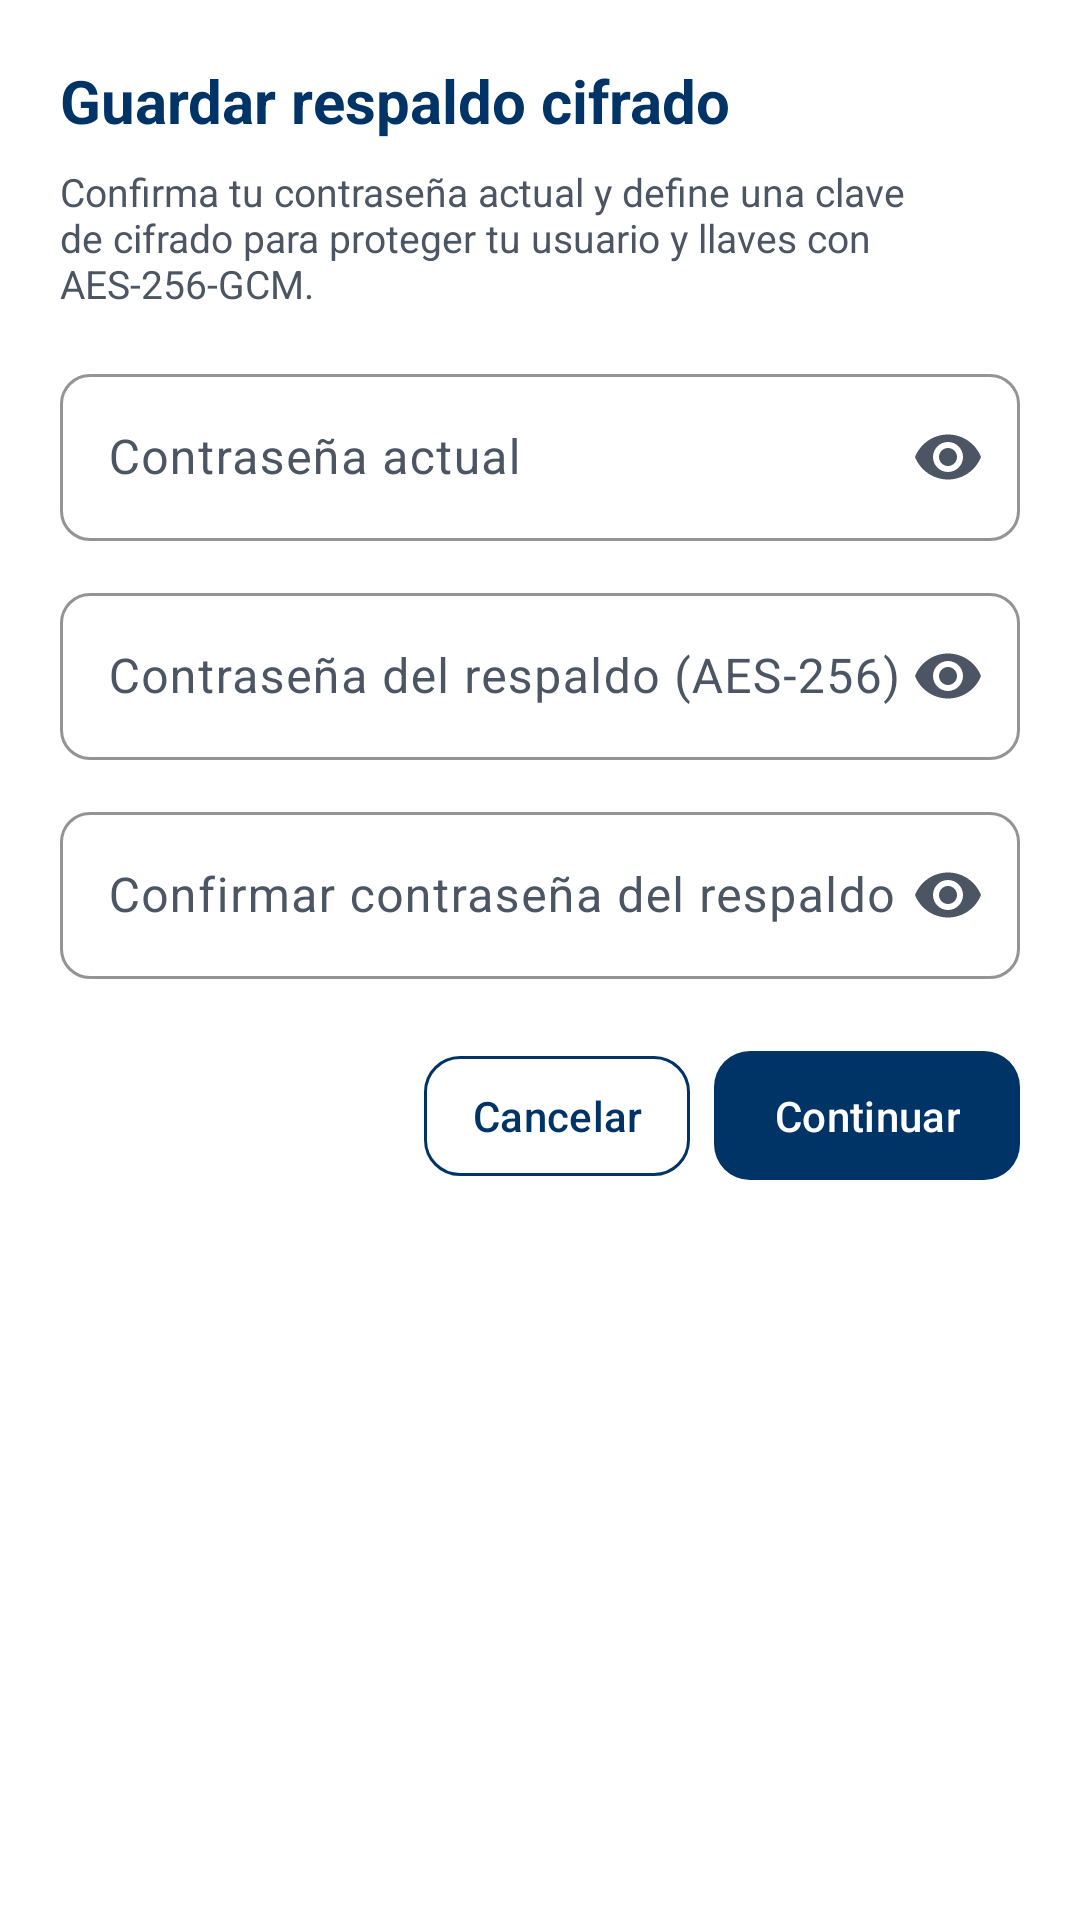

Reconstruct the res/layout file that produces this screen, plus the resources it refers to.
<!-- AndroidManifest.xml: application theme Theme.BBreApp -->
<!-- res/layout/dialog_backup_export.xml -->
<?xml version="1.0" encoding="utf-8"?>
<ScrollView xmlns:android="http://schemas.android.com/apk/res/android"
    xmlns:app="http://schemas.android.com/apk/res-auto"
    android:layout_width="match_parent"
    android:layout_height="wrap_content"
    android:padding="20dp"
    android:background="?attr/colorSurface">

    <LinearLayout
        android:layout_width="match_parent"
        android:layout_height="wrap_content"
        android:orientation="vertical">

        <TextView
            android:layout_width="wrap_content"
            android:layout_height="wrap_content"
            android:text="@string/dialog_backup_export_title"
            android:textColor="@color/bbre_primary"
            android:textSize="20sp"
            android:textStyle="bold"
            android:layout_marginBottom="8dp" />

        <TextView
            android:layout_width="match_parent"
            android:layout_height="wrap_content"
            android:text="@string/dialog_backup_export_desc"
            android:textColor="@color/text_secondary"
            android:textSize="13sp"
            android:layout_marginBottom="16dp" />

        <com.google.android.material.textfield.TextInputLayout
            android:id="@+id/tilExportCurrentPassword"
            style="@style/Widget.BBreApp.TextInputLayout"
            android:layout_width="match_parent"
            android:layout_height="wrap_content"
            android:hint="@string/hint_current_password"
            app:endIconMode="password_toggle"
            app:endIconTint="@color/text_secondary"
            app:errorIconDrawable="@null"
            android:layout_marginBottom="12dp">

            <com.google.android.material.textfield.TextInputEditText
                android:id="@+id/etExportCurrentPassword"
                android:layout_width="match_parent"
                android:layout_height="wrap_content"
                android:textColor="@color/text_primary"
                android:inputType="textPassword" />

        </com.google.android.material.textfield.TextInputLayout>

        <com.google.android.material.textfield.TextInputLayout
            android:id="@+id/tilExportBackupPassword"
            style="@style/Widget.BBreApp.TextInputLayout"
            android:layout_width="match_parent"
            android:layout_height="wrap_content"
            android:hint="@string/hint_backup_password"
            app:endIconMode="password_toggle"
            app:endIconTint="@color/text_secondary"
            app:errorIconDrawable="@null"
            android:layout_marginBottom="12dp">

            <com.google.android.material.textfield.TextInputEditText
                android:id="@+id/etExportBackupPassword"
                android:layout_width="match_parent"
                android:layout_height="wrap_content"
                android:textColor="@color/text_primary"
                android:inputType="textPassword" />

        </com.google.android.material.textfield.TextInputLayout>

        <com.google.android.material.textfield.TextInputLayout
            android:id="@+id/tilExportBackupConfirm"
            style="@style/Widget.BBreApp.TextInputLayout"
            android:layout_width="match_parent"
            android:layout_height="wrap_content"
            android:hint="@string/hint_backup_password_confirm"
            app:endIconMode="password_toggle"
            app:endIconTint="@color/text_secondary"
            app:errorIconDrawable="@null"
            android:layout_marginBottom="20dp">

            <com.google.android.material.textfield.TextInputEditText
                android:id="@+id/etExportBackupConfirm"
                android:layout_width="match_parent"
                android:layout_height="wrap_content"
                android:textColor="@color/text_primary"
                android:inputType="textPassword" />

        </com.google.android.material.textfield.TextInputLayout>

        <LinearLayout
            android:layout_width="match_parent"
            android:layout_height="wrap_content"
            android:orientation="horizontal"
            android:gravity="end">

            <com.google.android.material.button.MaterialButton
                android:id="@+id/btnCancelExport"
                style="@style/Widget.BBreApp.Button.Secondary"
                android:layout_width="wrap_content"
                android:layout_height="wrap_content"
                android:minHeight="48dp"
                android:text="@string/btn_cancel"
                android:layout_marginEnd="8dp" />

            <com.google.android.material.button.MaterialButton
                android:id="@+id/btnConfirmExport"
                style="@style/Widget.BBreApp.Button.Primary"
                android:layout_width="wrap_content"
                android:layout_height="wrap_content"
                android:minHeight="48dp"
                android:text="@string/btn_continue" />

        </LinearLayout>

    </LinearLayout>
</ScrollView>
<!-- resources referenced by this layout -->
<resources>
  <color name="bbre_primary">#003366</color>
  <color name="text_primary">#111827</color>
  <color name="text_secondary">#4B5563</color>
  <string name="btn_cancel">Cancelar</string>
  <string name="btn_continue">Continuar</string>
  <string name="dialog_backup_export_desc">Confirma tu contraseña actual y define una clave de cifrado para proteger tu usuario y llaves con AES-256-GCM.</string>
  <string name="dialog_backup_export_title">Guardar respaldo cifrado</string>
  <string name="hint_backup_password">Contraseña del respaldo (AES-256)</string>
  <string name="hint_backup_password_confirm">Confirmar contraseña del respaldo</string>
  <string name="hint_current_password">Contraseña actual</string>
  <style name="Widget.BBreApp.Button.Primary" parent="Widget.Material3.Button">
          <item name="backgroundTint">@color/button_primary_bg</item>
          <item name="android:textColor">@color/button_primary_text</item>
          <item name="cornerRadius">12dp</item>
          <item name="android:minHeight">56dp</item>
          <item name="android:paddingTop">12dp</item>
          <item name="android:paddingBottom">12dp</item>
          <item name="android:paddingStart">20dp</item>
          <item name="android:paddingEnd">20dp</item>
      </style>
  <style name="Widget.BBreApp.Button.Secondary" parent="Widget.Material3.Button.OutlinedButton">
          <item name="strokeColor">@color/bbre_primary</item>
          <item name="android:textColor">@color/bbre_primary</item>
          <item name="cornerRadius">12dp</item>
          <item name="android:minHeight">48dp</item>
          <item name="android:paddingTop">10dp</item>
          <item name="android:paddingBottom">10dp</item>
          <item name="android:paddingStart">16dp</item>
          <item name="android:paddingEnd">16dp</item>
      </style>
  <style name="Widget.BBreApp.TextInputLayout" parent="Widget.Material3.TextInputLayout.OutlinedBox">
          <item name="boxStrokeColor">@color/bbre_primary</item>
          <item name="hintTextColor">@color/bbre_primary</item>
          <item name="boxBackgroundColor">@color/surface</item>
          <item name="boxCornerRadiusTopStart">10dp</item>
          <item name="boxCornerRadiusTopEnd">10dp</item>
          <item name="boxCornerRadiusBottomStart">10dp</item>
          <item name="boxCornerRadiusBottomEnd">10dp</item>
      </style>
  <style name="Theme.BBreApp" parent="Theme.Material3.DayNight.NoActionBar">
          <item name="colorPrimary">@color/bbre_primary</item>
          <item name="colorOnPrimary">@color/white</item>
          <item name="colorPrimaryDark">@color/bbre_primary_dark</item>
          <item name="colorSecondary">@color/nairusoft_primary</item>
          <item name="colorOnSecondary">@color/white</item>
          <item name="colorAccent">@color/bbre_accent</item>
          <item name="colorSurface">@color/surface</item>
          <item name="colorOnSurface">@color/text_primary</item>
          <item name="colorSurfaceVariant">@color/surface_variant</item>
          <item name="colorOnSurfaceVariant">@color/text_secondary</item>
          <item name="colorOutline">@color/outline_subtle</item>
          <item name="android:colorBackground">@color/background_primary</item>
          <item name="android:statusBarColor">@color/bbre_primary_dark</item>
          <item name="android:navigationBarColor">@color/bbre_primary_dark</item>
          <item name="android:windowBackground">@color/background_primary</item>
      </style>
  <color name="button_primary_bg">#003366</color>
  <color name="button_primary_text">#FFFFFF</color>
  <color name="surface">#FFFFFF</color>
  <color name="white">#FFFFFF</color>
  <color name="bbre_primary_dark">#002244</color>
  <color name="nairusoft_primary">#1976D2</color>
  <color name="bbre_accent">#FFD700</color>
  <color name="surface_variant">#E8EEF5</color>
  <color name="outline_subtle">#CBD5E1</color>
  <color name="background_primary">#F4F7FB</color>
</resources>
